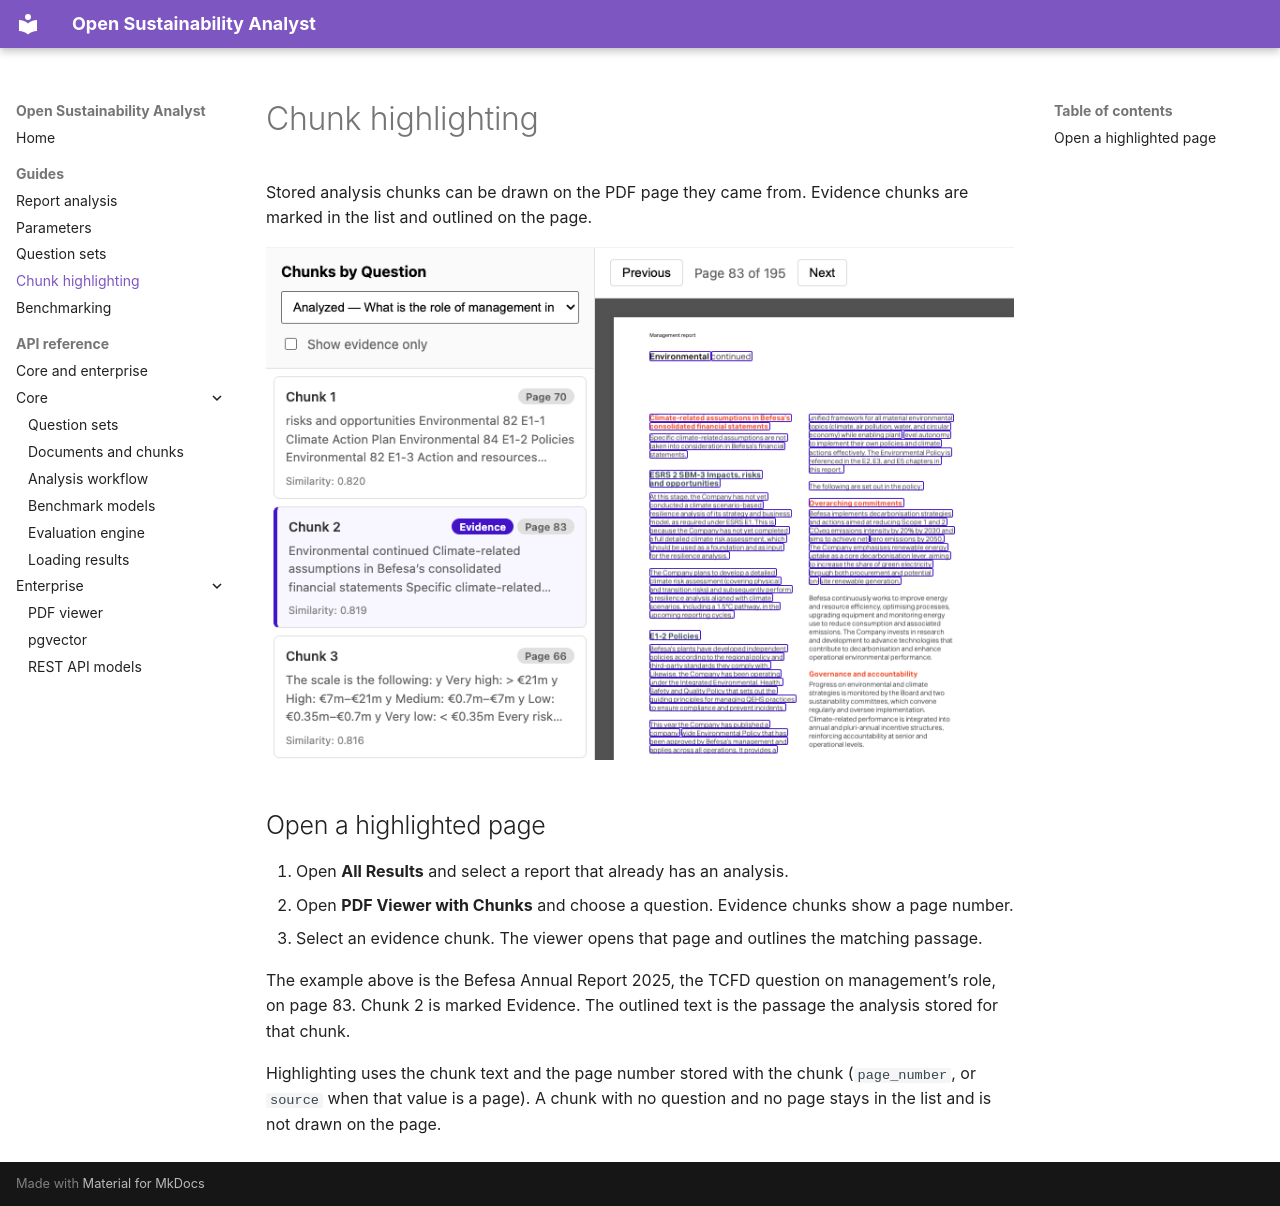

repository: climateandtech/report-analyst · page: guides/chunk-highlighting/index.html · generator: mkdocs

# Chunk highlighting

Stored analysis chunks can be drawn on the PDF page they came from. Evidence chunks are marked in the list and outlined on the page.

![Evidence chunk outlined on page 83 of the Befesa annual report](../assets/chunk-highlighting.png)

## Open a highlighted page

1. Open **All Results** and select a report that already has an analysis.
2. Open **PDF Viewer with Chunks** and choose a question. Evidence chunks show a page number.
3. Select an evidence chunk. The viewer opens that page and outlines the matching passage.

The example above is the Befesa Annual Report 2025, the TCFD question on management’s role, on page 83. Chunk 2 is marked Evidence. The outlined text is the passage the analysis stored for that chunk.

Highlighting uses the chunk text and the page number stored with the chunk (`page_number`, or `source` when that value is a page). A chunk with no question and no page stays in the list and is not drawn on the page.
